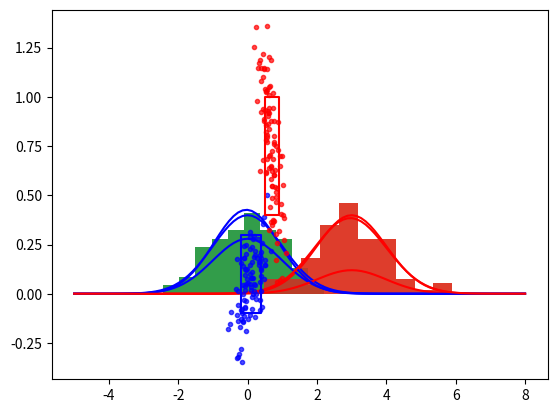

Reproduce this figure in Python.
import numpy as np
import matplotlib.pyplot as plt
import scipy.stats as stats
%matplotlib inline

# Parámetros de la Clase w_0
mu0 = 0
sigma0 = 1
#Parámetros de la Clase w_1
mu1 = 3
sigma1 = 1

z = np.linspace(-5,8,100)
x1 = stats.norm.pdf(z, loc =mu0, scale=sigma0)
plt.plot(z,x1,'-b')
x2 = stats.norm.pdf(z, loc = mu1, scale = sigma1)
plt.plot(z,x2,'-r')

p_w0 = 0.7
p_w1 = 0.3

p_w0_x = x1 * p_w0
p_w1_x = x2 * p_w1
plt.plot(z,p_w0_x,'-b')
plt.plot(z,p_w1_x,'-r')

nuevo_x = 1.5

# Calculamos la verosimilitud del nuevo dato 
#a cada una de las clasews
p_x_w0 = stats.norm.pdf(nuevo_x,loc = mu0, scale = sigma0)
p_x_w1 = stats.norm.pdf(nuevo_x,loc = mu1, scale = sigma1)

# Aplicamos Bayes y descartamos la normalizacion p(x)
p_w0_x = p_x_w0 * p_w0
p_w1_x = p_x_w1 * p_w1

print("""El score de la clase 0 es %f, el score de 
      la clase 1 es %f""" %(p_w0_x,p_w1_x))


# Regla de decisión (Clasificador)
if p_w0_x>p_w1_x:
    decision = 0
else:
    decision = 1
    
print("El dato %f pertenece a la clase %d" %(nuevo_x, decision))

n_0 = 100
n_1 = 100
datos_clase_0 = stats.norm.rvs(loc=mu0, scale = sigma0, size=n_0)
datos_clase_1 = stats.norm.rvs(loc=mu1, scale = sigma1, size=n_1)

plt.hist(datos_clase_0, bins=10, density= True, alpha =0.8)
plt.hist(datos_clase_1, bins=10, density= True, alpha =0.8)

# Estimando los parámetros de la clase 1 
mu_0 = np.mean(datos_clase_0)
sigma_0 = np.std(datos_clase_0)
mu_1 = np.mean(datos_clase_1)
sigma_1 = np.std(datos_clase_1)
print("Clase 0: media real %f ; media estimada %f" %(mu0, mu_0))
print("Clase 0: std real %f ; std estimada %f" %(sigma0, sigma_0))
print("Clase 1: media real %f ; media estimada %f" %(mu1, mu_1))
print("Clase 1: std real %f ; std estimada %f" %(sigma1, sigma_1))

plt.hist(datos_clase_0, bins=10, density= True, alpha =0.8)
plt.hist(datos_clase_1, bins=10, density= True, alpha =0.8)
z = np.linspace(-5,8,100)
x_1 = stats.norm.pdf(z, loc =mu_0, scale=sigma_0)
plt.plot(z,x_1,'-b')
x_2 = stats.norm.pdf(z, loc = mu_1, scale = sigma_1)
plt.plot(z,x_2,'-r')

nuevo_x = 1.74521282
#nuevo_x = 1.5

# Calculamos la verosimilitud del nuevo dato 
#a cada una de las clasews
p_x_w0 = stats.norm.pdf(nuevo_x,loc = mu_0, scale = sigma_0)
p_x_w1 = stats.norm.pdf(nuevo_x,loc = mu_1, scale = sigma_1)

# Aplicamos Bayes y descartamos la normalizacion p(x)
p_w0_x = p_x_w0 * p_w0
p_w1_x = p_x_w1 * p_w1

print("""El score de la clase 0 es %f, el score de 
      la clase 1 es %f""" %(p_w0_x,p_w1_x))

# Regla de decisión (Clasificador)
if p_w0_x>p_w1_x:
    decision = 0
else:
    decision = 1
    
print("El dato %f pertenece a la clase %d" %(nuevo_x, decision))

sigma_0

mu_0

sigma_1

mu_1

def F(x):
    mu_0 = -0.07162321986817881; sigma_0=0.9786143952464068
    mu_1 = 3.0331569084051404; sigma_1=0.9657104699795493
    p_x_w0 = stats.norm.pdf(x,loc = mu_0, scale = sigma_0)
    p_x_w1 = stats.norm.pdf(x,loc = mu_1, scale = sigma_1)
    p_w0_x = p_x_w0 * p_w0
    p_w1_x = p_x_w1 * p_w1

    return p_w0_x-p_w1_x

import scipy.optimize

solucion = scipy.optimize.broyden1(F, 2, f_tol=1e-12)
solucion

n1=100
mu1 = [0.1,0.1]
Sigma1 = [[0.3**2, 0.6*0.3*0.2],[0.6*0.3*0.2,0.2**2]]

n2=100
mu2 = [0.7,0.7]
Sigma2 = [[0.2**2, -0.7*0.3*0.2],[-0.7*0.3*0.2,0.3**2]]

# Generación de los datos aleatorios
X1 = np.random.multivariate_normal(mu1,Sigma1, n1)
X2 = np.random.multivariate_normal(mu2,Sigma2, n2)
plt.plot(X1[:,0],X1[:,1],'.b', alpha=0.7)
plt.plot(X2[:,0],X2[:,1],'.r', alpha=0.7)
# Gráfico del cuadrado con lados de 2-sigma centrado en mu
s1=np.sqrt(Sigma1[0][0])
s2=np.sqrt(Sigma1[1][1])
x_cuad = [mu1[0]-s1,mu1[0]+s1, mu1[0]+s1,mu1[0]-s1,mu1[0]-s1]
y_cuad = [mu1[1]-s2,mu1[1]-s2,mu1[1]+s2,mu1[0]+s2,mu1[1]-s2]
plt.plot(x_cuad,y_cuad,'-b')
s1=np.sqrt(Sigma2[0][0])
s2=np.sqrt(Sigma2[1][1])
x_cuad = [mu2[0]-s1,mu2[0]+s1, mu2[0]+s1,mu2[0]-s1,mu2[0]-s1]
y_cuad = [mu2[1]-s2,mu2[1]-s2,mu2[1]+s2,mu2[0]+s2,mu2[1]-s2]
plt.plot(x_cuad,y_cuad,'-r')

# Clase 1:
mu1_est = np.matrix(np.mean(X1,0)).T
Sigma_1_est=np.matrix(np.cov(X1.T))
# comparar con mu1 y Sigma1 tienen que ser similares

# Clase 2:
mu2_est = np.matrix(np.mean(X2,0)).T
Sigma_2_est= np.matrix(np.cov(X2.T))
# comparar con mu2 y Sigma2 tienen que ser similares

# Algoritmo LDA
Sigma = np.matrix((Sigma_1_est + Sigma_2_est)/2)

# Probabilidades a-priori de cada clase
p_w1 = 0.7
p_w2 = 0.3
# Ajuste de parametros
W1 = Sigma.I*mu1_est# pendiente clase 1
v1 = -0.5*mu1_est.T*Sigma.I*mu1_est + np.log(p_w1) #intercepto

W2 = Sigma.I*mu2_est# pendiente clase 2
v2 = -0.5*mu2_est.T*Sigma.I*mu2_est + np.log(p_w2) #intercepto

x_nuevo = np.matrix([0.6,0.3]).T
g1 = W1.T*x_nuevo + v1
g2 = W2.T*x_nuevo + v2
print("El score de la clase 1 es %f, el score de la clase 2 es %f" %(g1,g2))
if g1>g2:
    decision = 1
else:
    decision = 2
    
print("El dato pertenece a la clase " , decision)

# Probabilidades a-priori de cada clase
p_w1 = 0.7
p_w2 = 0.3
# Ajuste de parametros
U1 = -0.5*Sigma_1_est.I
W1 = Sigma_1_est.I*mu1_est# pendiente clase 1
v1 = -0.5*mu1_est.T*Sigma_1_est.I*mu1_est - 0.5*np.log(np.linalg.det(Sigma_1_est)) + np.log(p_w1) #intercepto

U2 = -0.5*Sigma_2_est.I
W2 = Sigma_2_est.I*mu2_est# pendiente clase 2
v2 = -0.5*mu2_est.T*Sigma_2_est.I*mu2_est - 0.5*np.log(np.linalg.det(Sigma_2_est)) + np.log(p_w2) #intercepto

x_nuevo

x_nuevo = np.matrix([0.6,0.3]).T
g1 = x_nuevo.T*U1*x_nuevo + W1.T*x_nuevo + v1
g2 = x_nuevo.T*U2*x_nuevo + W2.T*x_nuevo + v2
print("El score de la clase 1 es %f, el score de la clase 2 es %f" %(g1,g2))
if g1>g2:
    decision = 1
else:
    decision = 2
    
print("El dato pertenece a la clase " , decision)

